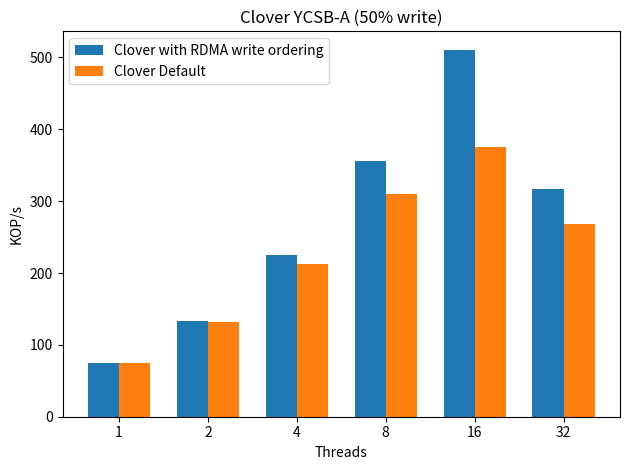

Recreate this plot in Python.

import matplotlib
import matplotlib.pyplot as plt
import numpy as np


labels = ['1', '2', '4', '8', '16', '32']

def div_thousand (list):
    return [val /1000.0 for val in list]


write_control_means = [74722.000000,133416.500000,224747.625000,355556.937500,510859.406250,316737.500000 ]
default_means = [ 75163.101562 ,132205.703125,213194.703125,310103.218750,375318.468750,268242.000000 ]

write_control_means=div_thousand(write_control_means)
default_means = div_thousand(default_means)



x = np.arange(len(labels))  # the label locations
width = 0.35  # the width of the bars

fig, ax = plt.subplots()
rects1 = ax.bar(x - width/2, write_control_means, width, label='Clover with RDMA write ordering')
rects2 = ax.bar(x + width/2, default_means, width, label='Clover Default')

# Add some text for labels, title and custom x-axis tick labels, etc.
ax.set_ylabel('KOP/s')
ax.set_title('Clover YCSB-A (50% write)')
ax.set_xticks(x)
ax.set_xticklabels(labels)
ax.set_xlabel("Threads");
ax.legend()


def autolabel(rects):
    """Attach a text label above each bar in *rects*, displaying its height."""
    for rect in rects:
        height = rect.get_height()
        ax.annotate('{}'.format(height),
                    xy=(rect.get_x() + rect.get_width() / 2, height),
                    xytext=(0, 3),  # 3 points vertical offset
                    textcoords="offset points",
                    ha='center', va='bottom')


#autolabel(rects1)
#autolabel(rects2)

fig.tight_layout()
plt.savefig("first.pdf")
plt.show()
